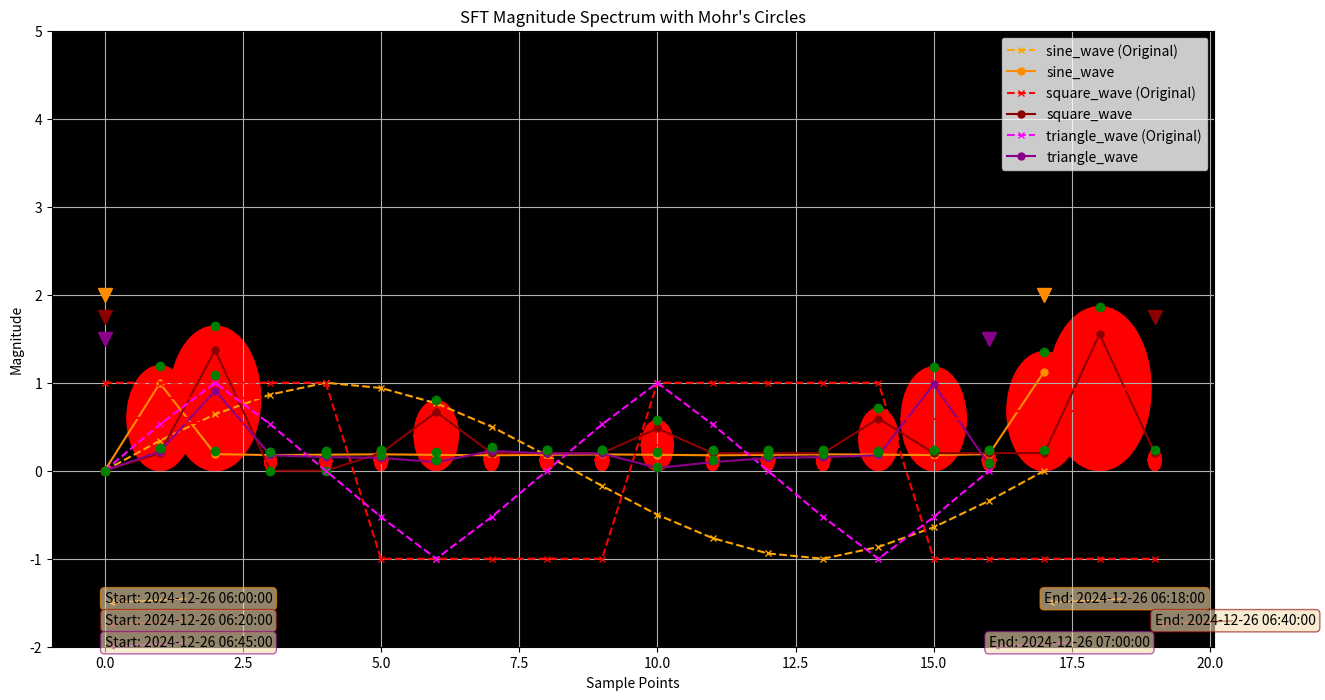

Here is the Python script that generated this plot:
import cmath
import matplotlib.pyplot as plt
import random

# Example placeholder for well-known test data with optional timestamps
stored_signals = {
    'sine_wave': {
        'signal': [0.0, 0.342, 0.642, 0.866, 1.0, 0.94, 0.766, 0.5, 0.173, -0.173, -0.5, -0.766, -0.94, -1.0, -0.866, -0.642, -0.342, 0.0],
        'timestamps': [('2024-12-26 06:00:00', '2024-12-26 06:18:00')]
    },
    'square_wave': {
        'signal': [1, 1, 1, 1, 1, -1, -1, -1, -1, -1, 1, 1, 1, 1, 1, -1, -1, -1, -1, -1],
        'timestamps': [('2024-12-26 06:20:00', '2024-12-26 06:40:00')]
    },
    'triangle_wave': {
        'signal': [0.0, 0.526, 1.0, 0.526, 0.0, -0.526, -1.0, -0.526, 0.0, 0.526, 1.0, 0.526, 0.0, -0.526, -1.0, -0.526, 0.0],
        'timestamps': [('2024-12-26 06:45:00', '2024-12-26 07:00:00')]
    }
}

def adjust_magnitude(magnitude):
    if magnitude > 3:
        return 3 - (magnitude - 3) * 0.20  # Adjust by 0.20 if over 3
    else:
        return magnitude * 1.20  # Adjust other values directly

def sft(x):
    N = len(x)
    X = [0] * N
    
    # Separate handling for the zero frequency component (DC component)
    DC_component = sum(x) / N  # Averaging out the input signal
    
    for k in range(1, N):  # Start from 1 to leave out the zero frequency
        for n in range(N):
            angle = 2j * cmath.pi * k * n / N
            X[k] += x[n] * cmath.exp(-angle)
        # Averaging over N/2 for non-zero frequencies
        X[k] /= N/2
        
        # Adjust positive and negative values
        if X[k].real < 0 or X[k].imag < 0:
            X[k] = X[k] + 0.20
        else:
            X[k] = X[k] * 1.20
        
        # Ensure values do not exceed 3
        if X[k].real > 3 or X[k].imag > 3:
            mirrored_value = 3 - ((X[k].real if X[k].real > 3 else X[k].imag) - 3)
            if X[k].real > 3:
                X[k] = cmath.rect(mirrored_value, cmath.phase(X[k]))
            if X[k].imag > 3:
                X[k] = X[k].real + mirrored_value * 1j
    
    # Set the zero frequency component separately and ensure it's positive
    X[0] = abs(DC_component) * 1.20

    return X

def process_signals(stored_signals):
    measurements = {}

    for name, data in stored_signals.items():
        signal = data['signal']
        timestamps = data.get('timestamps', [('', '')])
        
        # Apply SFT
        X = sft(signal)
        
        # Store measurements
        measurements[name] = {
            'original_signal': signal,
            'sft_magnitudes': [abs(x) for x in X],
            'timestamps': timestamps
        }

    return measurements

def visualize_sft_measurements(measurements):
    fig, ax = plt.subplots(figsize=(15, 8))
    plt.title("SFT Magnitude Spectrum with Mohr's Circles")
    plt.xlabel("Sample Points")
    plt.ylabel("Magnitude")
    plt.ylim(-2, 5)
    plt.grid(True)
    ax.set_facecolor('black')
    
    # Define color palettes
    dark_colors = ['darkred', 'darkblue', 'darkgreen', 'darkmagenta', 'darkorange', 'darkcyan']
    neon_colors = ['red', 'blue', 'green', 'magenta', 'orange', 'cyan']

    used_dark_colors = set()
    offset = 0.25  # Offset for the timestamps to avoid overlap
    
    for index, (name, data) in enumerate(measurements.items()):
        frequencies = range(len(data['sft_magnitudes']))
        magnitudes = data['sft_magnitudes']
        original_signal = data['original_signal']
        timestamps = data['timestamps'][0]

        # Ensure distinct dark and neon color pairs
        available_dark_colors = list(set(dark_colors) - used_dark_colors)
        if not available_dark_colors:
            used_dark_colors.clear()
            available_dark_colors = dark_colors

        dark_color = random.choice(available_dark_colors)
        neon_color = neon_colors[dark_colors.index(dark_color)]
        used_dark_colors.add(dark_color)

        # Plot the original signal (neon colors)
        ax.plot(frequencies, original_signal, color=neon_color, linestyle='--', marker='x', markersize=5, label=f"{name} (Original)")

        # Plot the adjusted magnitudes (darker colors)
        ax.plot(frequencies, magnitudes, color=dark_color, marker='o', markersize=5, label=name)

        for i, magnitude in enumerate(magnitudes):
            adjusted_magnitude = adjust_magnitude(magnitude)
            plot_mohrs_circle(adjusted_magnitude, ax, frequencies[i], original_signal[i])

            # Add a dot at the adjusted peak height
            plt.plot([frequencies[i]], [adjusted_magnitude], 'go')  # Green dot at the peak height

        # Add timestamp annotations with indicators
        ax.annotate(f"Start: {timestamps[0]}",
                    xy=(frequencies[0], -1.5 - index * offset), xycoords='data',
                    bbox=dict(boxstyle="round,pad=0.3", edgecolor=dark_color, facecolor='wheat', alpha=0.6),
                    arrowprops=dict(arrowstyle="->", connectionstyle="arc3", color=dark_color))
        
        ax.annotate(f"End: {timestamps[1]}",
                    xy=(frequencies[-1], -1.5 - index * offset), xycoords='data',
                    bbox=dict(boxstyle="round,pad=0.3", edgecolor=dark_color, facecolor='wheat', alpha=0.6),
                    arrowprops=dict(arrowstyle="->", connectionstyle="arc3", color=dark_color))
        
        # Place indicators outside the timestamp area
        ax.plot(frequencies[0], 2 - index * offset, marker='v', markersize=10, color=dark_color)
        ax.plot(frequencies[-1], 2 - index * offset, marker='v', markersize=10, color=dark_color)

    plt.legend()
    plt.show()

def plot_mohrs_circle(magnitude, ax, position, original_value):
    # Compute the adjusted stress
    sigma_avg = magnitude / 2
    R = magnitude / 2

    # Define the circle
    circle = plt.Circle((position, sigma_avg), R, color='r', fill=True)

    ax.add_artist(circle)
    ax.plot([position - R, position + R], [sigma_avg, sigma_avg], 'r-')  # Red line at the middle of the circle

    # Draw lines within the circle to represent intersections
    if original_value != magnitude:
        intersection_left = (position - R, sigma_avg)
        intersection_right = (position + R, sigma_avg)
        ax.plot([position, intersection_left[0]], [sigma_avg, intersection_left[1]], 'r--')  # Line to the left intersection
        ax.plot([position, intersection_right[0]], [sigma_avg, intersection_right[1]], 'r--')  # Line to the right intersection
    else:
        ax.plot([position], [sigma_avg], 'ro')  # Single dot if there's only one point

# Process the stored signals
measurements = process_signals(stored_signals)

# Visualize the SFT measurements
visualize_sft_measurements(measurements)
